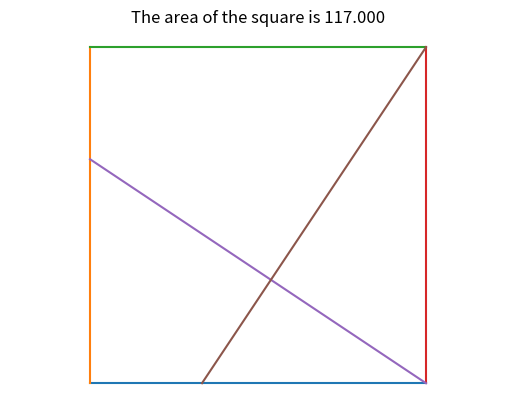

Generate this figure with matplotlib:
"""
For the following Python code do the following: 
1) tidy up the code
2) remove unused functions 
3) add explanatory comments appropriate for beginning Python programmers
4) add this header/comment
Jim McCleery
Today's date
Kailua-Kona, HI

https://mathnet.mit.edu/explorer.html?p=usa_2021_839e71

"""
# -----------------------------------------------------------------------------
from math import pi, radians, sqrt, atan, sin, cos, tan, acos, asin, degrees, hypot, atan2
from matplotlib.pyplot import *
from random import uniform, choice
from itertools import permutations
import numpy as np


# -----------------------------------------------------------------------------
def circle_circle_intersections(x0, y0, r0, x1, y1, r1):
    """
    Return the intersection points of two circles.

    Returns:
        (x3, y3, x4, y4, True) if intersections exist
        (0, 0, 0, 0, False) otherwise
    """
    try:
        d = sqrt((x1 - x0) ** 2 + (y1 - y0) ** 2)
        a = (r0**2 - r1**2 + d**2) / (2 * d)
        h = sqrt(r0**2 - a**2)
        x2 = x0 + a * (x1 - x0) / d
        y2 = y0 + a * (y1 - y0) / d
        x3 = x2 + h * (y1 - y0) / d
        y3 = y2 - h * (x1 - x0) / d
        x4 = x2 - h * (y1 - y0) / d
        y4 = y2 + h * (x1 - x0) / d
        return x3, y3, x4, y4, True
    except:
        return 0, 0, 0, 0, False


# -----------------------------------------------------------------------------
def circle_sector_plus_triangles(chord1, chord2, radius):
    """
    Return the area formed by a circle sector together with two isosceles triangles.

    The inputs chord1 and chord2 are treated as side lengths subtending angles
    in the same circle of radius 'radius'. The result is:
        sector area + area of triangle(chord1, radius, radius)
                    + area of triangle(chord2, radius, radius)
    """
    alpha, _ = law_of_cosines(radius, radius, chord1)
    beta, _ = law_of_cosines(radius, radius, chord2)
    theta = 2 * pi - alpha - beta
    sector = theta / 2 * radius**2
    tri01, _ = heron_area(chord1, radius, radius)
    tri02, _ = heron_area(chord2, radius, radius)
    return sector + tri01 + tri02


# -----------------------------------------------------------------------------
def circle_through_points(x1, y1, x2, y2, x3, y3):
    """
    Return the unique circle through three points.

    Returns:
        (center_x, center_y, radius, True) if successful
        (0, 0, 0, False) if the circle cannot be determined
    """
    try:
        s1 = x1**2 + y1**2
        s2 = x2**2 + y2**2
        s3 = x3**2 + y3**2
        M11 = x1 * y2 + x2 * y3 + x3 * y1 - (x2 * y1 + x3 * y2 + x1 * y3)
        M12 = s1 * y2 + s2 * y3 + s3 * y1 - (s2 * y1 + s3 * y2 + s1 * y3)
        M13 = s1 * x2 + s2 * x3 + s3 * x1 - (s2 * x1 + s3 * x2 + s1 * x3)
        x0 = 0.5 * M12 / M11
        y0 = -0.5 * M13 / M11
        r0 = sqrt((x1 - x0) ** 2 + (y1 - y0) ** 2)
        return x0, y0, r0, True
    except:
        return 0, 0, 0, False


# -----------------------------------------------------------------------------
def define_circle_from_points(x1, y1, x2, y2, x3, y3):
    """
    Return the circle determined by three non-collinear points.

    Returns:
        (center_x, center_y, radius)

    Note:
        Unlike circle_through_points(), this version does not return a success flag.
    """
    temp = x2 * x2 + y2 * y2
    bc = (x1 * x1 + y1 * y1 - temp) / 2
    cd = (temp - x3 * x3 - y3 * y3) / 2
    det = (x1 - x2) * (y2 - y3) - (x2 - x3) * (y1 - y2)

    cx = (bc * (y2 - y3) - cd * (y1 - y2)) / det
    cy = ((x1 - x2) * cd - (x2 - x3) * bc) / det
    radius = sqrt((cx - x1) ** 2 + (cy - y1) ** 2)
    return cx, cy, radius


# -----------------------------------------------------------------------------
def distance(x1, y1, x2, y2):
    """
    Return the Euclidean distance between two points.
    """
    return sqrt((x1 - x2) ** 2 + (y1 - y2) ** 2)


# -----------------------------------------------------------------------------
def distance_from_point_to_circle(x, y, cx, cy, r):
    """
    Return the signed distance from a point to a circle.

    Positive if the point is outside the circle, negative if inside,
    and zero if on the circle.
    """
    dist_to_center = sqrt((x - cx) ** 2 + (y - cy) ** 2)
    return dist_to_center - r


# -----------------------------------------------------------------------------
def distance_point_to_circle(center_x, center_y, radius, point_x, point_y):
    """
    Return the absolute distance from a point to the circumference of a circle.
    """
    dist_to_center = sqrt((point_x - center_x) ** 2 + (point_y - center_y) ** 2)
    return abs(dist_to_center - radius)


# -----------------------------------------------------------------------------
def evaluate_f(x):
    """
    Evaluate the function:
        sqrt(sin(x)) / (sqrt(sin(x)) + sqrt(cos(x)))

    The caller is responsible for providing x values where sin(x) and cos(x)
    are nonnegative if real-valued output is desired.
    """
    top = sqrt(sin(x))
    bot = sqrt(sin(x)) + sqrt(cos(x))
    return top / bot


# -----------------------------------------------------------------------------
def fill_circle(x, y, r, c='skyblue', start=0, stop=2 * pi):
    """
    Draw and fill a circle or circular arc sector boundary using matplotlib.

    Args:
        x, y: center of the circle
        r: radius
        c: fill color
        start, stop: angular interval in radians
    """
    theta = np.linspace(start, stop, 300)
    x_vals = x + r * np.cos(theta)
    y_vals = y + r * np.sin(theta)
    fill(x_vals, y_vals, color=c, alpha=0.6)


# -----------------------------------------------------------------------------
def incircle_of_triangle(x1, y1, x2, y2, x3, y3):
    """
    Return the incenter and inradius of a triangle.

    Returns:
        (incenter_x, incenter_y, inradius)
    """
    a = distance(x2, y2, x3, y3)
    b = distance(x1, y1, x3, y3)
    c = distance(x1, y1, x2, y2)

    s = (a + b + c) / 2
    area = sqrt(s * (s - a) * (s - b) * (s - c))
    inradius = area / s

    incenter_x = (a * x1 + b * x2 + c * x3) / (a + b + c)
    incenter_y = (a * y1 + b * y2 + c * y3) / (a + b + c)

    return incenter_x, incenter_y, inradius


# -----------------------------------------------------------------------------
def intersection_of_lines(m1, b1, m2, b2):
    """
    Return the intersection point of two non-parallel lines in slope-intercept form.

    Each line is given by y = m*x + b.

    Returns:
        (x, y, True) if the lines intersect
        (0, 0, False) if the lines are parallel
    """
    if m1 == m2:
        return 0, 0, False
    x = (b2 - b1) / (m1 - m2)
    y = m1 * x + b1
    return x, y, True


# -----------------------------------------------------------------------------
def is_point_in_polygon(point, polygon):
    """
    Return True if a point lies inside a polygon, otherwise False.

    Uses the ray-casting algorithm.
    """
    x, y = point
    n = len(polygon)
    inside = False

    p1x, p1y = polygon[0]
    for i in range(n + 1):
        p2x, p2y = polygon[i % n]
        if y > min(p1y, p2y):
            if y <= max(p1y, p2y):
                if x <= max(p1x, p2x):
                    if p1y != p2y:
                        x_intersect = (y - p1y) * (p2x - p1x) / (p2y - p1y) + p1x
                        if p1x == p2x or x <= x_intersect:
                            inside = not inside
        p1x, p1y = p2x, p2y

    return inside


# -----------------------------------------------------------------------------
def is_point_well_separated(x, y, centers, min_distance=2):
    """
    Return True if point (x, y) is at least min_distance away from every point in centers.
    """
    for (a, b) in centers:
        if distance(a, b, x, y) < min_distance:
            return False
    return True


# -----------------------------------------------------------------------------
def law_of_cosines(d1, d2, side):
    """
    Return the angle opposite 'side' in a triangle with side lengths d1, d2, side.

    Returns:
        (angle_in_radians, True) if successful
        (0, False) otherwise
    """
    try:
        temp = (d1**2 + d2**2 - side**2) / (2 * d1 * d2)
        return acos(temp), True
    except:
        return 0, False


# -----------------------------------------------------------------------------
def line_circle_intersection(x1, y1, r, m, b):
    """
    Return the intersection points of a circle and a line.

    Circle:
        center = (x1, y1), radius = r
    Line:
        y = m*x + b

    Returns:
        (x2, y2, x3, y3, True) if intersections exist
        (0, 0, 0, 0, False) otherwise
    """
    A = 1 + m**2
    B = -2 * x1 + 2 * m * b - 2 * m * y1
    C = x1**2 + b**2 - 2 * b * y1 + y1**2 - r**2
    x2, x3, OK = quadratic_equation(A, B, C)
    if OK:
        y2 = m * x2 + b
        y3 = m * x3 + b
        return x2, y2, x3, y3, OK
    else:
        return 0, 0, 0, 0, False


# -----------------------------------------------------------------------------
def line_intersection_from_points_v1(x1, y1, x2, y2, x3, y3, x4, y4):
    """
    Return the intersection of two lines, each defined by two points.

    This version computes slopes directly and then solves for the intersection.

    Returns:
        (x, y, True) if successful
        (0, 0, False) otherwise
    """
    try:
        m1 = (y2 - y1) / (x2 - x1)
        m2 = (y4 - y3) / (x4 - x3)
        x = (y1 - m1 * x1 - y3 + m2 * x3) / (m2 - m1)
        y = y1 + m1 * x - m1 * x1
        return x, y, True
    except:
        return 0, 0, False


# -----------------------------------------------------------------------------
def line_intersection_from_points_v2(x1, y1, x2, y2, x3, y3, x4, y4):
    """
    Return the intersection of two lines, each defined by two points.

    This version converts each line to slope-intercept form and then calls
    intersection_of_lines().

    Returns:
        (x, y, True) if successful
        (0, 0, False) otherwise
    """
    try:
        m1 = (y2 - y1) / (x2 - x1)
        b1 = y1 - m1 * x1
        m2 = (y4 - y3) / (x4 - x3)
        b2 = y3 - m2 * x3
        x, y, OK = intersection_of_lines(m1, b1, m2, b2)
        if not OK:
            return 0, 0, False
        return x, y, True
    except:
        return 0, 0, False


# -----------------------------------------------------------------------------
def perpendicular_chord_radius(a, b, c, d):
    """
    Return a radius computed from four perpendicular chord-related quantities.

    Formula used:
        radius = sqrt(a^2 + b^2 + c^2 + d^2) / 2

    Returns:
        (radius, True) if successful
        (0, False) otherwise
    """
    try:
        temp = a**2 + b**2 + c**2 + d**2
        return sqrt(temp) / 2, True
    except:
        return 0, False


# -----------------------------------------------------------------------------
def plot_circle(x, y, radius, start=0, stop=2*pi):
    """
    Plot part of a circle from angle 'start' to angle 'stop' in radians.
    """
    angle = np.linspace(start, stop, 1500)
    x_arr = radius * np.cos(angle) + x
    y_arr = radius * np.sin(angle) + y
    plot(x_arr, y_arr)


# -----------------------------------------------------------------------------
def plot_line(x1, y1, x2, y2):
    """
    Plot a line segment between two points using matplotlib.
    """
    plot([x1, x2], [y1, y2])


# -----------------------------------------------------------------------------
def point_in_polygon(x, y, polygon):
    """
    Return True if point (x, y) lies inside the polygon, otherwise False.

    This is the same algorithm as is_point_in_polygon(), but with x and y
    passed separately.
    """
    n = len(polygon)
    inside = False

    p1x, p1y = polygon[0]
    for i in range(n + 1):
        p2x, p2y = polygon[i % n]
        if y > min(p1y, p2y):
            if y <= max(p1y, p2y):
                if x <= max(p1x, p2x):
                    if p1y != p2y:
                        x_intersect = (y - p1y) * (p2x - p1x) / (p2y - p1y) + p1x
                        if p1x == p2x or x <= x_intersect:
                            inside = not inside
        p1x, p1y = p2x, p2y

    return inside


# -----------------------------------------------------------------------------
def point_line_distance(x, y, a, b, c):
    """
    Return the distance from point (x, y) to the line a*x + b*y + c = 0.
    """
    return abs(a * x + b * y + c) / sqrt(a**2 + b**2)


# -----------------------------------------------------------------------------
def polygon_area(vertices):
    """
    Return the area of a polygon using the shoelace formula.

    The polygon is given as an ordered list of (x, y) vertices.
    """
    n = len(vertices)
    area = 0
    for i in range(n):
        x1, y1 = vertices[i]
        x2, y2 = vertices[(i + 1) % n]
        area += x1 * y2 - y1 * x2
    return abs(area) / 2


# -----------------------------------------------------------------------------
def polygon_draw(points):
    """
    Draw a polygon from a list of ordered pairs.

    Example:
        draw_polygon([(0, 0), (4, 0), (3, 2), (1, 3)])
    """
    if len(points) < 3:
        raise ValueError("A polygon needs at least 3 points.")

    x = [p[0] for p in points]
    y = [p[1] for p in points]

    x.append(points[0][0])
    y.append(points[0][1])

    plot(x, y, marker="o")


# -----------------------------------------------------------------------------
def polygon_fill_coordinates(vertices):
    """
    Return x and y coordinate lists suitable for filling or shading a polygon.

    The first vertex is appended to the end so the polygon is closed.
    """
    x_coords, y_coords = zip(*vertices)
    x_coords = list(x_coords) + [x_coords[0]]
    y_coords = list(y_coords) + [y_coords[0]]
    return x_coords, y_coords


# fill(*polygon_fill_coordinates(vertices), color='lightblue', edgecolor='blue', linewidth=2)


# -----------------------------------------------------------------------------
def quadratic_equation(A, B, C):
    """
    Solve the quadratic equation A*x^2 + B*x + C = 0.

    Returns:
        (x1, x2, True) with x1 <= x2 if real roots exist
        (0, 0, False) otherwise
    """
    try:
        disc = B**2 - 4 * A * C
        disc = sqrt(disc)
        x1 = (-B - disc) / (2 * A)
        x2 = (-B + disc) / (2 * A)
        if x1 > x2:
            x1, x2 = x2, x1
        return x1, x2, True
    except:
        return 0, 0, False


# -----------------------------------------------------------------------------
def rotate_polygon(points, angle_degrees, center=(0, 0)):
    """
    Rotate a polygon about a given center by angle_degrees.

    Args:
        points: list of (x, y) points
        angle_degrees: rotation angle in degrees
        center: point about which to rotate

    Returns:
        A new list of rotated points.
    """
    points = np.array(points, dtype=float)
    center = np.array(center, dtype=float)

    theta = np.radians(angle_degrees)
    rotation_matrix = np.array([
        [np.cos(theta), -np.sin(theta)],
        [np.sin(theta),  np.cos(theta)]
    ])

    return ((points - center) @ rotation_matrix.T + center).tolist()


# -----------------------------------------------------------------------------
def triangle_area_from_heron(a, b, c):
    """
    Return the area of a triangle with side lengths a, b, c using Heron's formula.

    Returns:
        (area, True) if successful
        (0, False) otherwise
    """
    try:
        s = 0.5 * (a + b + c)
        area = sqrt(s * (s - a) * (s - b) * (s - c))
        return area, True
    except:
        return 0, False

# -----------------------------------------------------------------------------
while True:
    theta = uniform(0,pi/4)
    side = 13*cos(theta)

    x0,y0 = 0,0
    x1,y1 = -side,0
    x2,y2 = -side,side
    x3,y3 = 0,side
    x4,y4 = 6*cos(pi-theta),6*sin(pi-theta)
    x5,y5 = 13*cos(pi-theta),13*sin(pi-theta)
    m = 1/tan(theta)
    x6,y6 = (m*x3 -y3)/m,0
    x7,y7,_ = line_intersection_from_points_v2(x0,y0,x5,y5,x3,y3,x6,y6)

    d = distance(x4,y4,x7,y7)
    if d < 0.000001:
        break
    
plot_line(x0,y0,x1,y1)
plot_line(x2,y2,x1,y1)
plot_line(x2,y2,x3,y3)
plot_line(x0,y0,x3,y3)
plot_line(x0,y0,x5,y5)
plot_line(x6,y6,x3,y3)

title(f'The area of the square is {side**2:0.3f}')
axis('equal')
axis('off')
show()
